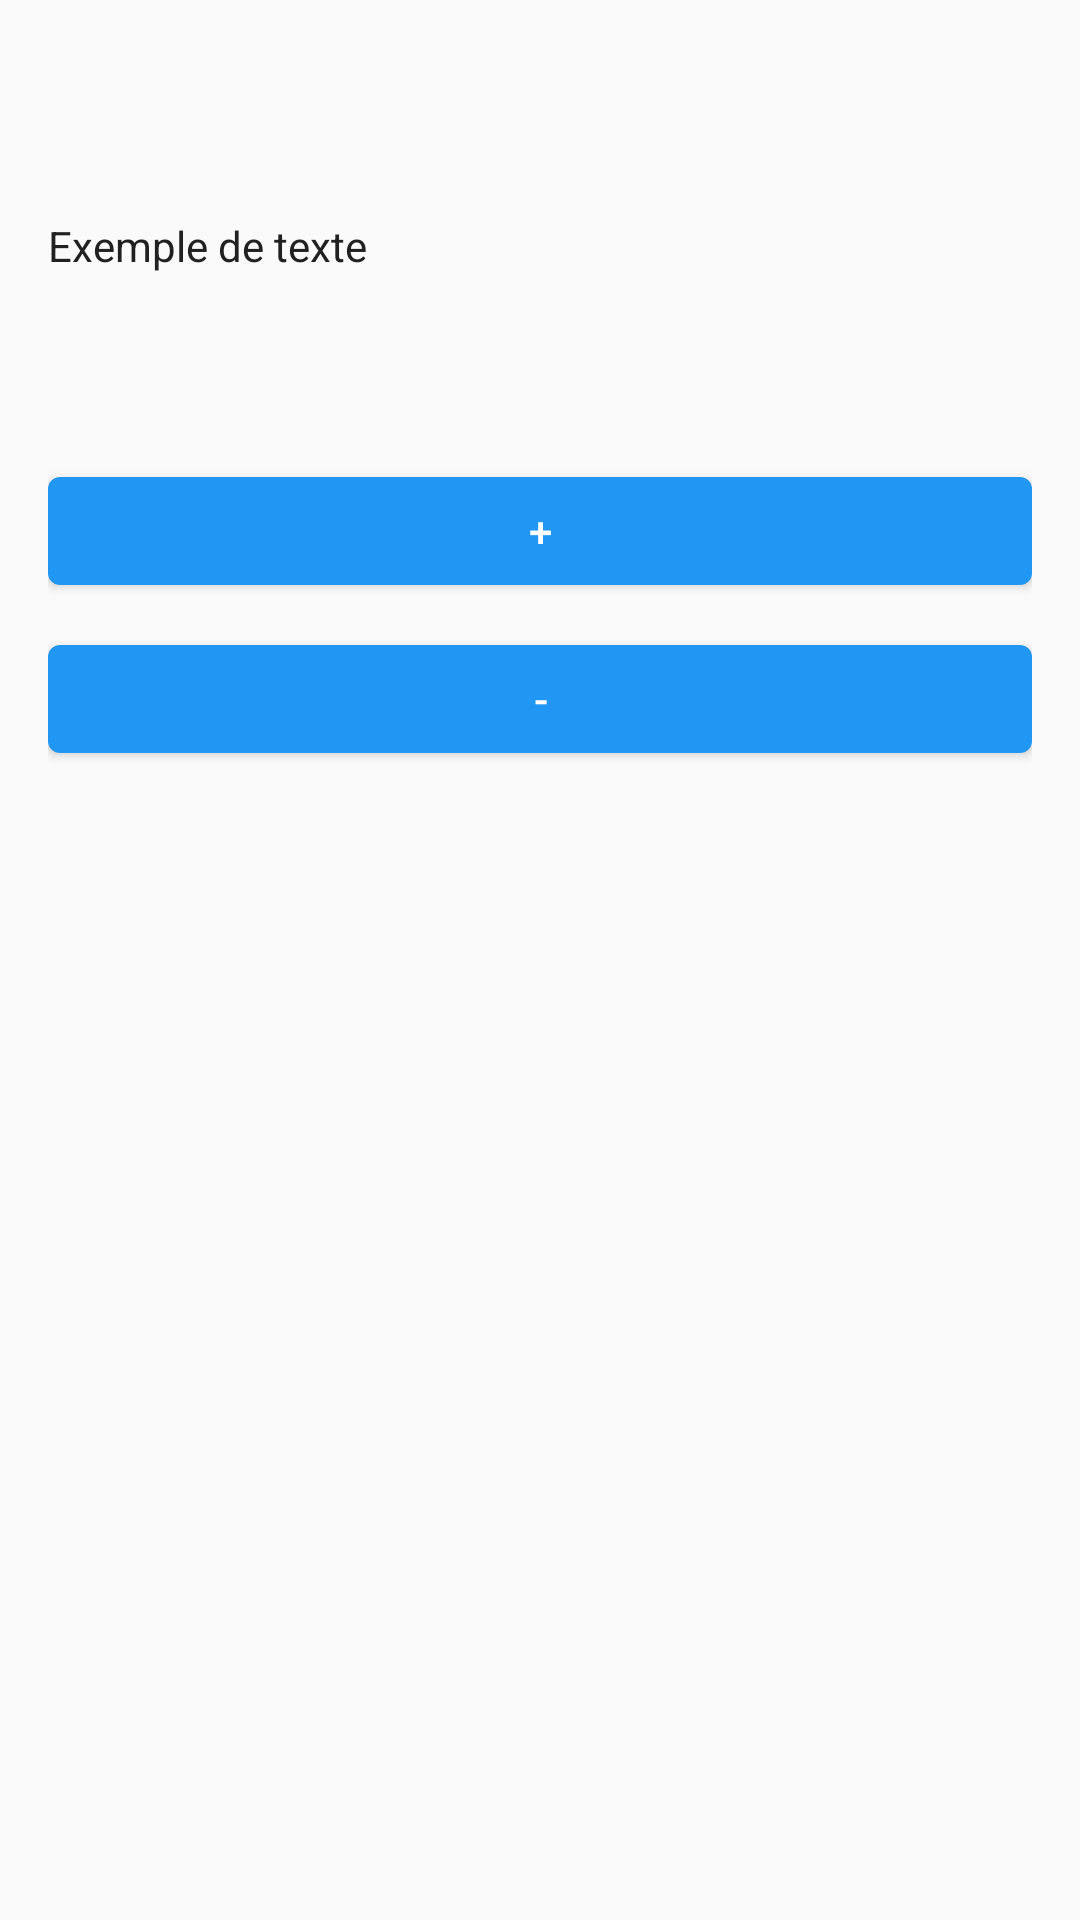

Android layout source for this screen:
<!-- AndroidManifest.xml: application theme Theme.Recipe2shoplist -->
<!-- res/layout/fragment_accessibility_scale.xml -->
<?xml version="1.0" encoding="utf-8"?>
<androidx.core.widget.NestedScrollView xmlns:android="http://schemas.android.com/apk/res/android"
    android:layout_width="match_parent"
    android:layout_height="match_parent"
    android:background="@color/background_light">

    <LinearLayout
        android:layout_width="match_parent"
        android:layout_height="wrap_content"
        android:orientation="vertical"
        android:padding="@dimen/fragment_padding">

        <TextView
            android:id="@+id/accessibility_scale_title"
            android:layout_width="wrap_content"
            android:layout_height="wrap_content"
            android:textSize="@dimen/text_size_title"
            android:textStyle="bold"
            android:textColor="@color/text_primary" />

        <TextView
            android:id="@+id/accessibility_scale_preview"
            android:layout_width="wrap_content"
            android:layout_height="wrap_content"
            android:layout_marginTop="24dp"
            android:text="@string/accessibility_preview_text"
            android:textColor="@color/text_primary" />

        <TextView
            android:id="@+id/accessibility_scale_value"
            android:layout_width="wrap_content"
            android:layout_height="wrap_content"
            android:layout_marginTop="16dp"
            android:textSize="@dimen/text_size_medium"
            android:textColor="@color/text_secondary" />

        <com.google.android.material.button.MaterialButton
            android:id="@+id/button_accessibility_plus"
            android:layout_width="match_parent"
            android:layout_height="wrap_content"
            android:layout_marginTop="24dp"
            android:text="+" />

        <com.google.android.material.button.MaterialButton
            android:id="@+id/button_accessibility_minus"
            android:layout_width="match_parent"
            android:layout_height="wrap_content"
            android:layout_marginTop="8dp"
            android:text="-" />
    </LinearLayout>
</androidx.core.widget.NestedScrollView>
<!-- resources referenced by this layout -->
<resources>
  <color name="background_light">#FFFAFAFA</color>
  <color name="text_primary">#FF212121</color>
  <color name="text_secondary">#FF757575</color>
  <dimen name="fragment_padding">16dp</dimen>
  <dimen name="text_size_medium">16sp</dimen>
  <dimen name="text_size_title">24sp</dimen>
  <string name="accessibility_preview_text">Exemple de texte</string>
  <style name="Theme.Recipe2shoplist" parent="Theme.MaterialComponents.DayNight.DarkActionBar">
          
          <item name="colorPrimary">@color/primary_blue</item>
          <item name="colorPrimaryVariant">@color/primary_blue_dark</item>
          <item name="colorOnPrimary">@color/text_on_primary</item>
          
          
          <item name="colorSecondary">@color/secondary_green</item>
          <item name="colorSecondaryVariant">@color/secondary_green_dark</item>
          <item name="colorOnSecondary">@color/text_on_secondary</item>
          
          
          <item name="colorAccent">@color/accent_teal</item>
          
          
          <item name="android:colorBackground">@color/background_light</item>
          <item name="colorSurface">@color/white</item>
          <item name="colorOnSurface">@color/text_primary</item>
          
          
          <item name="android:textColorPrimary">@color/text_primary</item>
          <item name="android:textColorSecondary">@color/text_secondary</item>
          
          
          <item name="android:statusBarColor">?attr/colorPrimaryVariant</item>
          
          
          <item name="android:windowBackground">@color/background_light</item>
      </style>
  <color name="primary_blue">#FF2196F3</color>
  <color name="primary_blue_dark">#FF1976D2</color>
  <color name="text_on_primary">#FFFFFFFF</color>
  <color name="secondary_green">#FF4CAF50</color>
  <color name="secondary_green_dark">#FF388E3C</color>
  <color name="text_on_secondary">#FFFFFFFF</color>
  <color name="accent_teal">#FF009688</color>
  <color name="white">#FFFFFFFF</color>
</resources>
